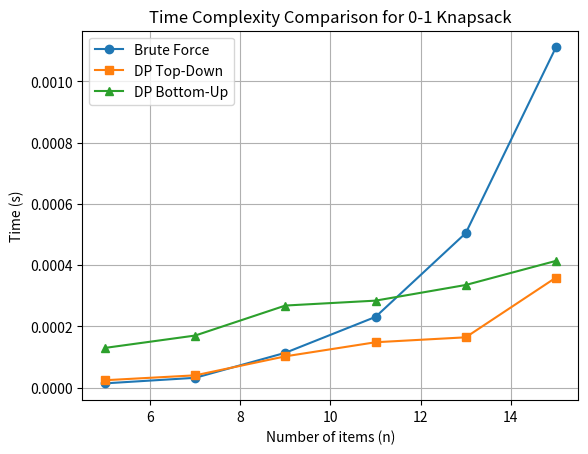

This figure's Python source:
import time
import matplotlib.pyplot as plt
import random

# Brute Force Approach (Recursive)
def brute_force_knapsack(W, wt, val, n):
    def recurse(i, w):
        if i == n or w == 0:
            return 0
        if wt[i] > w:
            return recurse(i + 1, w)
        else:
            return max(val[i] + recurse(i + 1, w - wt[i]), recurse(i + 1, w))
    return recurse(0, W)

# Dynamic Programming (Top-Down with Memoization)
def dp_top_down_knapsack(W, wt, val, n):
    dp = [[-1] * (W + 1) for _ in range(n + 1)]
    def recurse(i, w):
        if w == 0 or i == n:
            return 0
        if dp[i][w] != -1:
            return dp[i][w]
        if wt[i] > w:
            dp[i][w] = recurse(i + 1, w)
        else:
            dp[i][w] = max(val[i] + recurse(i + 1, w - wt[i]), recurse(i + 1, w))
        return dp[i][w]
    return recurse(0, W)

# Dynamic Programming (Bottom-Up with Tabulation)
def dp_bottom_up_knapsack(W, wt, val, n):
    K = [[0 for _ in range(W + 1)] for _ in range(n + 1)]
    for i in range(1, n + 1):
        for w in range(1, W + 1):
            if wt[i - 1] > w:
                K[i][w] = K[i - 1][w]
            else:
                K[i][w] = max(val[i - 1] + K[i - 1][w - wt[i - 1]], K[i - 1][w])
    return K[n][W]

# Main Program
if __name__ == "__main__":
    random.seed(42)  
    W = 100  # Knapsack capacity
    max_n = 15  # Maximum number of items
    wt = [random.randint(1, 50) for _ in range(max_n)]  
    val = [random.randint(1, 100) for _ in range(max_n)]  

    ns = list(range(5, 16, 2))  # [5, 7, 9, 11, 13, 15]
    brute_times = []
    top_down_times = []
    bottom_up_times = []

    for n in ns:
        wt_n = wt[:n]
        val_n = val[:n]
        
        start = time.perf_counter()
        brute_force_knapsack(W, wt_n, val_n, n)
        brute_times.append(time.perf_counter() - start)
        
        start = time.perf_counter()
        dp_top_down_knapsack(W, wt_n, val_n, n)
        top_down_times.append(time.perf_counter() - start)
        
        start = time.perf_counter()
        dp_bottom_up_knapsack(W, wt_n, val_n, n)
        bottom_up_times.append(time.perf_counter() - start)

    plt.plot(ns, brute_times, label='Brute Force', marker='o')
    plt.plot(ns, top_down_times, label='DP Top-Down', marker='s')
    plt.plot(ns, bottom_up_times, label='DP Bottom-Up', marker='^')
    plt.xlabel('Number of items (n)')
    plt.ylabel('Time (s)')
    plt.title('Time Complexity Comparison for 0-1 Knapsack')
    plt.legend()
    plt.grid(True)
    plt.show()